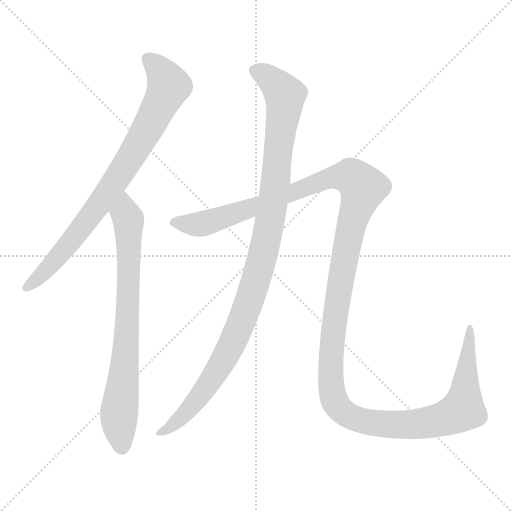
t = 0.00 s
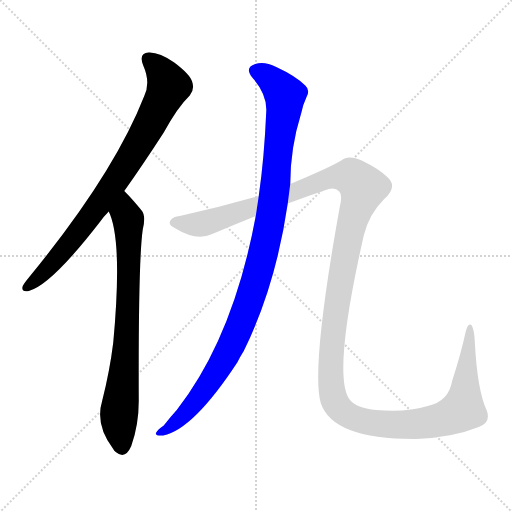
t = 2.91 s
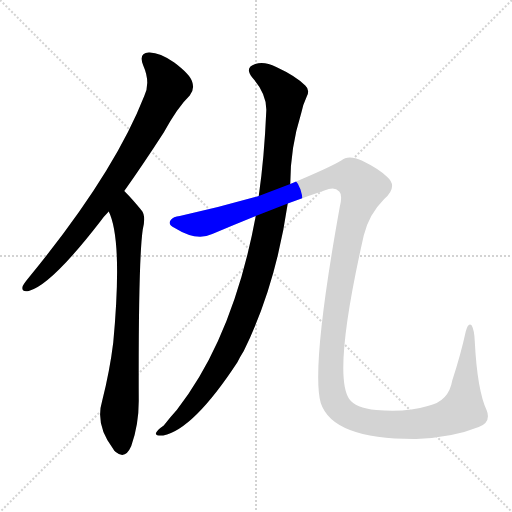
t = 3.18 s
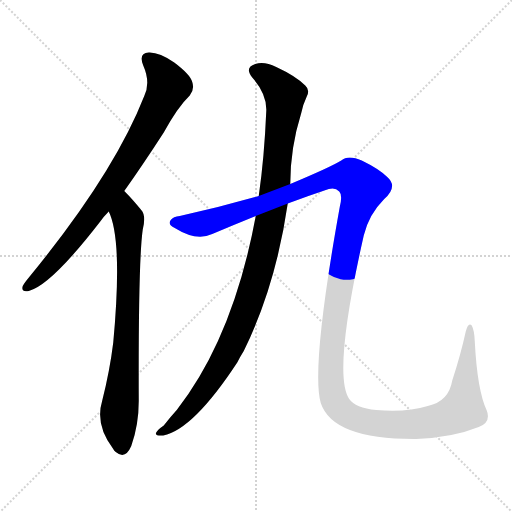
t = 3.44 s
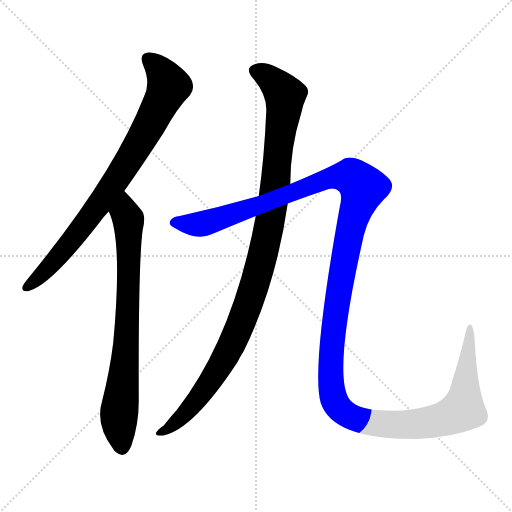
t = 3.71 s
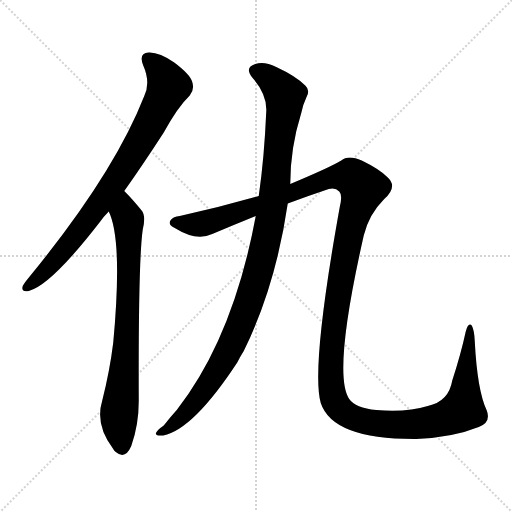
t = 4.41 s

The animated SVG that drew these frames (rendered in a browser with its animation timeline set to each time). Animation: 4 CSS @keyframes rules; one cycle of 4.41 s.

<svg version="1.1" viewBox="0 0 1024 1024" xmlns="http://www.w3.org/2000/svg">
  <g stroke="lightgray" stroke-dasharray="1,1" stroke-width="1" transform="scale(4, 4)">
    <line x1="0" y1="0" x2="256" y2="256"></line>
    <line x1="256" y1="0" x2="0" y2="256"></line>
    <line x1="128" y1="0" x2="128" y2="256"></line>
    <line x1="0" y1="128" x2="256" y2="128"></line>
  </g>
<g transform="scale(1, -1) translate(0, -900)">
   <style type="text/css">
    @keyframes keyframes0 {
      from {
       stroke: blue;
       stroke-dashoffset: 815;
       stroke-width: 128;
       }
       73% {
       animation-timing-function: step-end;
       stroke: blue;
       stroke-dashoffset: 0;
       stroke-width: 128;
       }
       to {
       stroke: black;
       stroke-width: 1024;
       }
       }
       #make-me-a-hanzi-animation-0 {
         animation: keyframes0 0.913249s both;
         animation-delay: 0.000000s;
         animation-timing-function: linear;
       }
    @keyframes keyframes1 {
      from {
       stroke: blue;
       stroke-dashoffset: 766;
       stroke-width: 128;
       }
       71% {
       animation-timing-function: step-end;
       stroke: blue;
       stroke-dashoffset: 0;
       stroke-width: 128;
       }
       to {
       stroke: black;
       stroke-width: 1024;
       }
       }
       #make-me-a-hanzi-animation-1 {
         animation: keyframes1 0.873372s both;
         animation-delay: 0.913249s;
         animation-timing-function: linear;
       }
    @keyframes keyframes2 {
      from {
       stroke: blue;
       stroke-dashoffset: 1075;
       stroke-width: 128;
       }
       78% {
       animation-timing-function: step-end;
       stroke: blue;
       stroke-dashoffset: 0;
       stroke-width: 128;
       }
       to {
       stroke: black;
       stroke-width: 1024;
       }
       }
       #make-me-a-hanzi-animation-2 {
         animation: keyframes2 1.124837s both;
         animation-delay: 1.786621s;
         animation-timing-function: linear;
       }
    @keyframes keyframes3 {
      from {
       stroke: blue;
       stroke-dashoffset: 1529;
       stroke-width: 128;
       }
       83% {
       animation-timing-function: step-end;
       stroke: blue;
       stroke-dashoffset: 0;
       stroke-width: 128;
       }
       to {
       stroke: black;
       stroke-width: 1024;
       }
       }
       #make-me-a-hanzi-animation-3 {
         animation: keyframes3 1.494303s both;
         animation-delay: 2.911458s;
         animation-timing-function: linear;
       }
</style>
<path d="M 248.5 518.0 Q 285.5 570.0 327.5 635.0 Q 355.5 686.0 379.5 709.0 Q 389.5 721.0 384.5 736.0 Q 380.5 751.0 348.5 775.0 Q 318.5 796.0 297.5 795.0 Q 276.5 794.0 286.5 769.0 Q 301.5 735.0 288.5 708.0 Q 227.5 552.0 58.5 346.0 Q 48.5 334.0 45.5 328.0 Q 41.5 315.0 57.5 318.0 Q 102.5 330.0 200.5 457.0 Q 207.5 467.0 217.5 477.0 L 248.5 518.0 Z" fill="lightgray"></path> 
<path d="M 217.5 477.0 Q 245.5 420.0 226.5 215.0 Q 219.5 158.0 204.5 99.0 Q 189.5 50.0 226.5 2.0 Q 227.5 -1.0 231.5 -4.0 Q 250.5 -20.0 262.5 8.0 Q 277.5 50.0 277.5 98.0 Q 276.5 378.0 285.5 441.0 Q 292.5 469.0 282.5 480.0 Q 264.5 502.0 250.5 516.0 Q 249.5 517.0 248.5 518.0 C 227.5 540.0 206.5 505.0 217.5 477.0 Z" fill="lightgray"></path> 
<path d="M 511.5 468.0 Q 466.5 225.0 353.5 80.0 Q 341.5 67.0 327.5 49.0 Q 314.5 40.0 312.5 35.0 Q 308.5 28.0 326.5 29.0 Q 386.5 41.0 474.5 175.0 Q 480.5 187.0 487.5 198.0 Q 551.5 328.0 575.5 493.0 L 580.5 532.0 Q 580.5 604.0 602.5 674.0 Q 605.5 690.0 613.5 707.0 Q 620.5 720.0 610.5 729.0 Q 591.5 748.0 552.5 766.0 Q 528.5 778.0 510.5 772.0 Q 488.5 765.0 504.5 745.0 Q 534.5 711.0 532.5 677.0 Q 528.5 584.0 517.5 508.0 L 511.5 468.0 Z" fill="lightgray"></path> 
<path d="M 575.5 493.0 Q 618.5 509.0 657.5 522.0 Q 670.5 526.0 678.5 517.0 Q 685.5 510.0 679.5 486.0 Q 621.5 164.0 641.5 94.0 Q 665.5 21.0 832.5 22.0 Q 905.5 25.0 957.5 46.0 Q 982.5 56.0 973.5 79.0 Q 954.5 119.0 949.5 218.0 Q 948.5 240.0 943.5 249.0 Q 936.5 256.0 931.5 237.0 Q 921.5 191.0 904.5 139.0 Q 897.5 97.0 855.5 88.0 Q 813.5 75.0 752.5 80.0 Q 710.5 84.0 698.5 102.0 Q 664.5 151.0 727.5 429.0 Q 737.5 471.0 768.5 502.0 Q 796.5 527.0 774.5 546.0 Q 758.5 562.0 723.5 579.0 Q 696.5 591.0 682.5 579.0 Q 661.5 566.0 580.5 532.0 L 517.5 508.0 Q 441.5 486.0 359.5 468.0 Q 346.5 467.0 341.5 460.0 Q 334.5 451.0 349.5 444.0 Q 392.5 417.0 424.5 432.0 Q 469.5 451.0 511.5 468.0 L 575.5 493.0 Z" fill="lightgray"></path> 
      <clipPath id="make-me-a-hanzi-clip-0">
      <path d="M 248.5 518.0 Q 285.5 570.0 327.5 635.0 Q 355.5 686.0 379.5 709.0 Q 389.5 721.0 384.5 736.0 Q 380.5 751.0 348.5 775.0 Q 318.5 796.0 297.5 795.0 Q 276.5 794.0 286.5 769.0 Q 301.5 735.0 288.5 708.0 Q 227.5 552.0 58.5 346.0 Q 48.5 334.0 45.5 328.0 Q 41.5 315.0 57.5 318.0 Q 102.5 330.0 200.5 457.0 Q 207.5 467.0 217.5 477.0 L 248.5 518.0 Z" fill="lightgray"></path>
      </clipPath>
      <path clip-path="url(#make-me-a-hanzi-clip-0)" d="M 297.5 780.0 L 324.5 753.0 L 336.5 726.0 L 304.5 659.0 L 247.5 563.0 L 176.5 461.0 L 113.5 383.0 L 55.5 327.0 " fill="none" id="make-me-a-hanzi-animation-0" stroke-dasharray="687 1374" stroke-linecap="round"></path>

      <clipPath id="make-me-a-hanzi-clip-1">
      <path d="M 217.5 477.0 Q 245.5 420.0 226.5 215.0 Q 219.5 158.0 204.5 99.0 Q 189.5 50.0 226.5 2.0 Q 227.5 -1.0 231.5 -4.0 Q 250.5 -20.0 262.5 8.0 Q 277.5 50.0 277.5 98.0 Q 276.5 378.0 285.5 441.0 Q 292.5 469.0 282.5 480.0 Q 264.5 502.0 250.5 516.0 Q 249.5 517.0 248.5 518.0 C 227.5 540.0 206.5 505.0 217.5 477.0 Z" fill="lightgray"></path>
      </clipPath>
      <path clip-path="url(#make-me-a-hanzi-clip-1)" d="M 245.5 513.0 L 256.5 461.0 L 257.5 347.0 L 252.5 203.0 L 237.5 58.0 L 243.5 5.0 " fill="none" id="make-me-a-hanzi-animation-1" stroke-dasharray="638 1276" stroke-linecap="round"></path>

      <clipPath id="make-me-a-hanzi-clip-2">
      <path d="M 511.5 468.0 Q 466.5 225.0 353.5 80.0 Q 341.5 67.0 327.5 49.0 Q 314.5 40.0 312.5 35.0 Q 308.5 28.0 326.5 29.0 Q 386.5 41.0 474.5 175.0 Q 480.5 187.0 487.5 198.0 Q 551.5 328.0 575.5 493.0 L 580.5 532.0 Q 580.5 604.0 602.5 674.0 Q 605.5 690.0 613.5 707.0 Q 620.5 720.0 610.5 729.0 Q 591.5 748.0 552.5 766.0 Q 528.5 778.0 510.5 772.0 Q 488.5 765.0 504.5 745.0 Q 534.5 711.0 532.5 677.0 Q 528.5 584.0 517.5 508.0 L 511.5 468.0 Z" fill="lightgray"></path>
      </clipPath>
      <path clip-path="url(#make-me-a-hanzi-clip-2)" d="M 511.5 758.0 L 547.5 736.0 L 569.5 709.0 L 547.5 503.0 L 527.5 396.0 L 492.5 282.0 L 447.5 179.0 L 371.5 74.0 L 320.5 34.0 " fill="none" id="make-me-a-hanzi-animation-2" stroke-dasharray="947 1894" stroke-linecap="round"></path>

      <clipPath id="make-me-a-hanzi-clip-3">
      <path d="M 575.5 493.0 Q 618.5 509.0 657.5 522.0 Q 670.5 526.0 678.5 517.0 Q 685.5 510.0 679.5 486.0 Q 621.5 164.0 641.5 94.0 Q 665.5 21.0 832.5 22.0 Q 905.5 25.0 957.5 46.0 Q 982.5 56.0 973.5 79.0 Q 954.5 119.0 949.5 218.0 Q 948.5 240.0 943.5 249.0 Q 936.5 256.0 931.5 237.0 Q 921.5 191.0 904.5 139.0 Q 897.5 97.0 855.5 88.0 Q 813.5 75.0 752.5 80.0 Q 710.5 84.0 698.5 102.0 Q 664.5 151.0 727.5 429.0 Q 737.5 471.0 768.5 502.0 Q 796.5 527.0 774.5 546.0 Q 758.5 562.0 723.5 579.0 Q 696.5 591.0 682.5 579.0 Q 661.5 566.0 580.5 532.0 L 517.5 508.0 Q 441.5 486.0 359.5 468.0 Q 346.5 467.0 341.5 460.0 Q 334.5 451.0 349.5 444.0 Q 392.5 417.0 424.5 432.0 Q 469.5 451.0 511.5 468.0 L 575.5 493.0 Z" fill="lightgray"></path>
      </clipPath>
      <path clip-path="url(#make-me-a-hanzi-clip-3)" d="M 349.5 454.0 L 410.5 453.0 L 673.5 547.0 L 703.5 546.0 L 713.5 539.0 L 725.5 525.0 L 700.5 444.0 L 679.5 332.0 L 666.5 241.0 L 661.5 138.0 L 668.5 99.0 L 676.5 86.0 L 723.5 58.0 L 820.5 50.0 L 886.5 62.0 L 925.5 81.0 L 939.5 241.0 " fill="none" id="make-me-a-hanzi-animation-3" stroke-dasharray="1401 2802" stroke-linecap="round"></path>

</g>
</svg>
